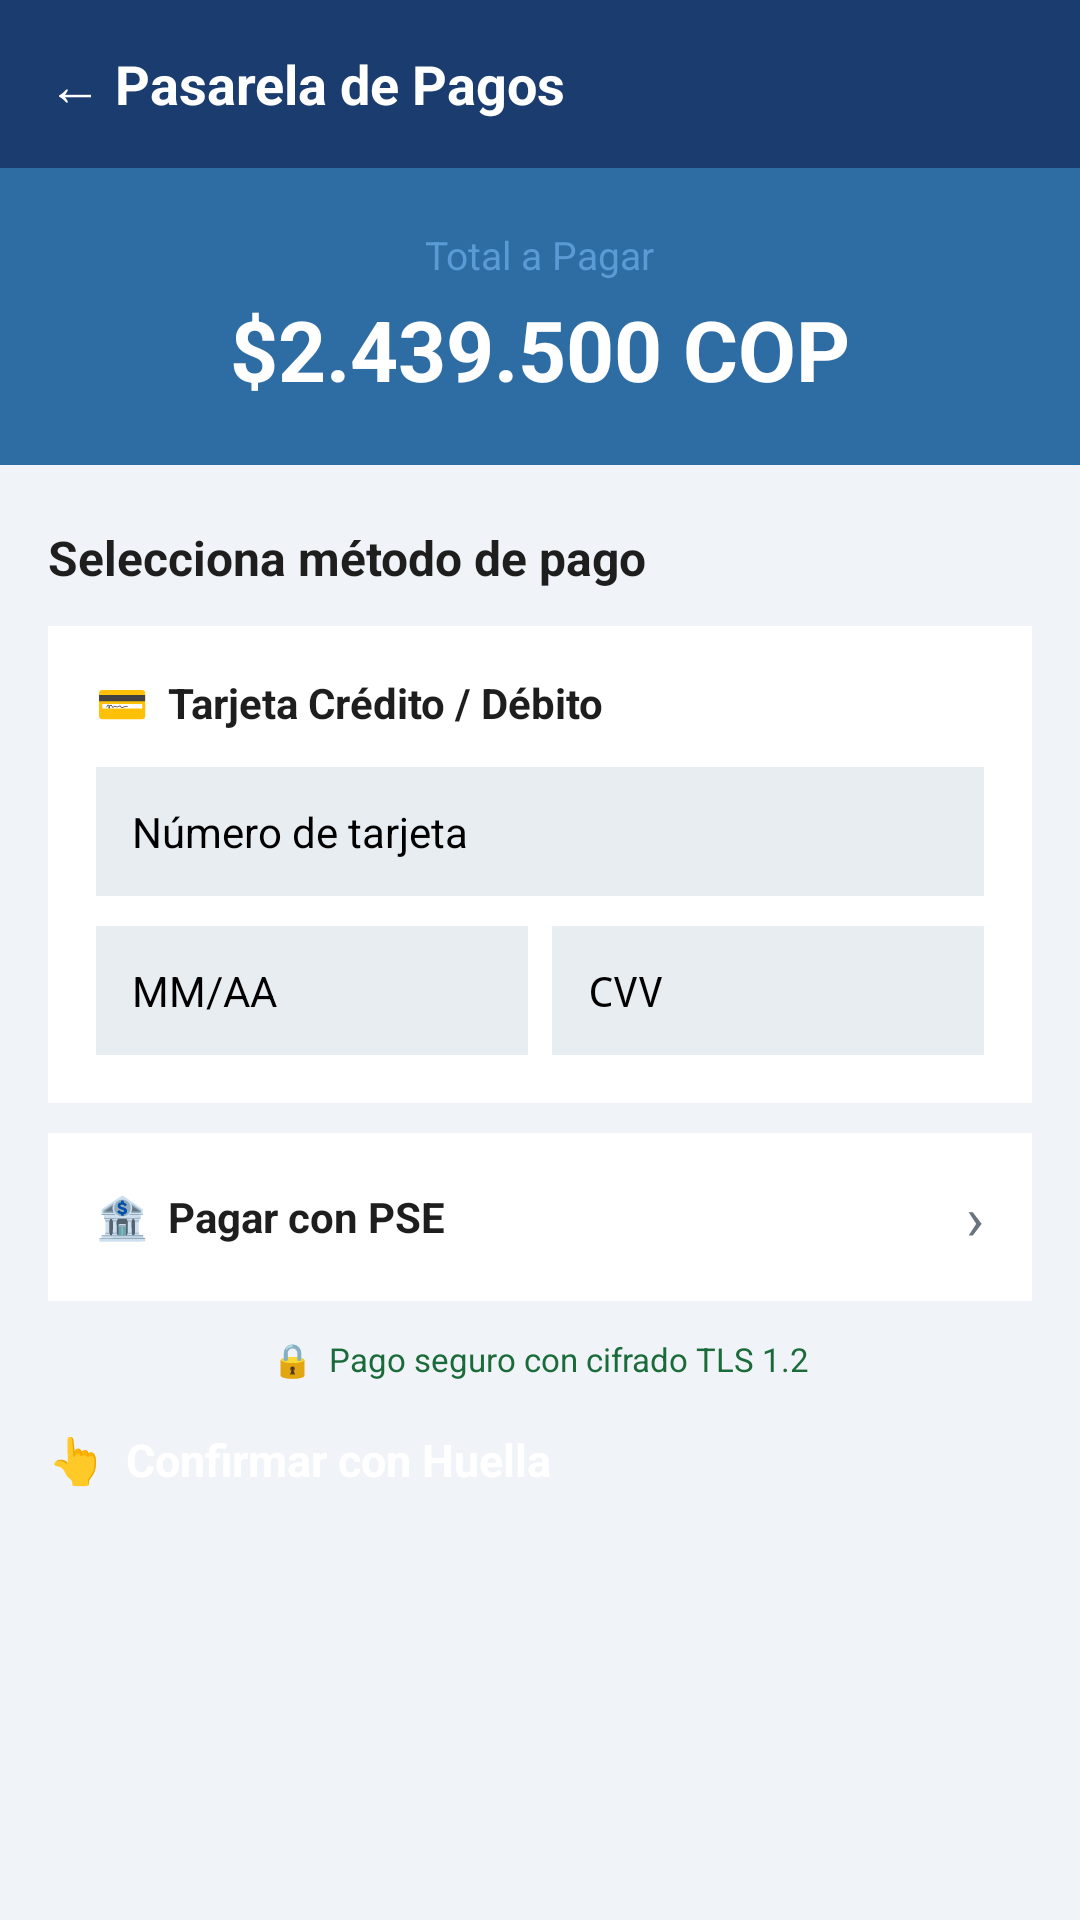

Reconstruct the res/layout file that produces this screen, plus the resources it refers to.
<!-- AndroidManifest.xml: application theme Theme.SolarHub -->
<!-- res/layout/activity_pasarela_pagos.xml -->
<?xml version="1.0" encoding="utf-8"?>
<ScrollView
    xmlns:android="http://schemas.android.com/apk/res/android"
    xmlns:app="http://schemas.android.com/apk/res-auto"
    android:layout_width="match_parent"
    android:layout_height="match_parent"
    android:background="@color/fondo_claro"
    android:fillViewport="true">

    <androidx.constraintlayout.widget.ConstraintLayout
        android:layout_width="match_parent"
        android:layout_height="wrap_content">

        
        <LinearLayout
            android:id="@+id/toolbar"
            android:layout_width="match_parent"
            android:layout_height="56dp"
            android:background="@color/azul_primario"
            android:orientation="horizontal"
            android:gravity="center_vertical"
            android:paddingStart="16dp"
            android:paddingEnd="16dp"
            app:layout_constraintTop_toTopOf="parent">

            <TextView
                android:layout_width="wrap_content"
                android:layout_height="wrap_content"
                android:text="← "
                android:textColor="@color/texto_blanco"
                android:textSize="18sp"/>

            <TextView
                android:layout_width="wrap_content"
                android:layout_height="wrap_content"
                android:text="Pasarela de Pagos"
                android:textColor="@color/texto_blanco"
                android:textSize="18sp"
                android:textStyle="bold"/>

        </LinearLayout>

        
        <LinearLayout
            android:id="@+id/layout_total"
            android:layout_width="match_parent"
            android:layout_height="wrap_content"
            android:background="@color/azul_medio"
            android:orientation="vertical"
            android:gravity="center"
            android:paddingTop="20dp"
            android:paddingBottom="20dp"
            app:layout_constraintTop_toBottomOf="@id/toolbar">

            <TextView
                android:layout_width="wrap_content"
                android:layout_height="wrap_content"
                android:text="Total a Pagar"
                android:textColor="@color/azul_claro"
                android:textSize="13sp"/>

            <TextView
                android:layout_width="wrap_content"
                android:layout_height="wrap_content"
                android:text="$2.439.500 COP"
                android:textColor="@color/texto_blanco"
                android:textSize="28sp"
                android:textStyle="bold"
                android:layout_marginTop="4dp"/>

        </LinearLayout>

        
        <TextView
            android:id="@+id/txt_metodo"
            android:layout_width="wrap_content"
            android:layout_height="wrap_content"
            android:text="Selecciona método de pago"
            android:textSize="16sp"
            android:textStyle="bold"
            android:textColor="@color/texto_principal"
            android:layout_marginTop="20dp"
            android:layout_marginStart="16dp"
            app:layout_constraintTop_toBottomOf="@id/layout_total"
            app:layout_constraintStart_toStartOf="parent"/>

        
        <LinearLayout
            android:id="@+id/layout_tarjeta"
            android:layout_width="match_parent"
            android:layout_height="wrap_content"
            android:background="@color/fondo_tarjeta"
            android:orientation="vertical"
            android:paddingStart="16dp"
            android:paddingEnd="16dp"
            android:paddingTop="16dp"
            android:paddingBottom="16dp"
            android:layout_marginTop="12dp"
            android:layout_marginStart="16dp"
            android:layout_marginEnd="16dp"
            app:layout_constraintTop_toBottomOf="@id/txt_metodo"
            app:layout_constraintStart_toStartOf="parent"
            app:layout_constraintEnd_toEndOf="parent">

            <TextView
                android:layout_width="wrap_content"
                android:layout_height="wrap_content"
                android:text="💳  Tarjeta Crédito / Débito"
                android:textSize="14sp"
                android:textStyle="bold"
                android:textColor="@color/texto_principal"
                android:layout_marginBottom="12dp"/>

            <EditText
                android:id="@+id/et_numero_tarjeta"
                android:layout_width="match_parent"
                android:layout_height="wrap_content"
                android:hint="Número de tarjeta"
                android:inputType="number"
                android:background="@color/fondo_gris"
                android:padding="12dp"
                android:textSize="14sp"
                android:layout_marginBottom="10dp"/>

            <LinearLayout
                android:layout_width="match_parent"
                android:layout_height="wrap_content"
                android:orientation="horizontal">

                <EditText
                    android:id="@+id/et_vencimiento"
                    android:layout_width="0dp"
                    android:layout_height="wrap_content"
                    android:layout_weight="1"
                    android:hint="MM/AA"
                    android:inputType="number"
                    android:background="@color/fondo_gris"
                    android:padding="12dp"
                    android:textSize="14sp"
                    android:layout_marginEnd="8dp"/>

                <EditText
                    android:id="@+id/et_cvv"
                    android:layout_width="0dp"
                    android:layout_height="wrap_content"
                    android:layout_weight="1"
                    android:hint="CVV"
                    android:inputType="numberPassword"
                    android:background="@color/fondo_gris"
                    android:padding="12dp"
                    android:textSize="14sp"/>

            </LinearLayout>

        </LinearLayout>

        
        <LinearLayout
            android:id="@+id/layout_pse"
            android:layout_width="match_parent"
            android:layout_height="56dp"
            android:background="@color/fondo_tarjeta"
            android:orientation="horizontal"
            android:gravity="center_vertical"
            android:paddingStart="16dp"
            android:paddingEnd="16dp"
            android:layout_marginTop="10dp"
            android:layout_marginStart="16dp"
            android:layout_marginEnd="16dp"
            app:layout_constraintTop_toBottomOf="@id/layout_tarjeta"
            app:layout_constraintStart_toStartOf="parent"
            app:layout_constraintEnd_toEndOf="parent">

            <TextView
                android:layout_width="0dp"
                android:layout_height="wrap_content"
                android:layout_weight="1"
                android:text="🏦  Pagar con PSE"
                android:textSize="14sp"
                android:textStyle="bold"
                android:textColor="@color/texto_principal"/>

            <TextView
                android:layout_width="wrap_content"
                android:layout_height="wrap_content"
                android:text="›"
                android:textSize="20sp"
                android:textColor="@color/texto_secundario"/>

        </LinearLayout>

        
        <TextView
            android:id="@+id/txt_seguridad"
            android:layout_width="wrap_content"
            android:layout_height="wrap_content"
            android:text="🔒  Pago seguro con cifrado TLS 1.2"
            android:textSize="11sp"
            android:textColor="@color/verde_acento"
            android:layout_marginTop="12dp"
            app:layout_constraintTop_toBottomOf="@id/layout_pse"
            app:layout_constraintStart_toStartOf="parent"
            app:layout_constraintEnd_toEndOf="parent"/>

        
        <Button
            android:id="@+id/btn_confirmar"
            android:layout_width="0dp"
            android:layout_height="52dp"
            android:text="👆  Confirmar con Huella"
            android:backgroundTint="@color/azul_primario"
            android:textColor="@color/texto_blanco"
            android:textStyle="bold"
            android:textSize="15sp"
            android:layout_marginTop="16dp"
            android:layout_marginStart="16dp"
            android:layout_marginEnd="16dp"
            android:layout_marginBottom="32dp"
            app:layout_constraintTop_toBottomOf="@id/txt_seguridad"
            app:layout_constraintStart_toStartOf="parent"
            app:layout_constraintEnd_toEndOf="parent"/>

    </androidx.constraintlayout.widget.ConstraintLayout>
</ScrollView>
<!-- resources referenced by this layout -->
<resources>
  <color name="azul_claro">#5B9BD5</color>
  <color name="azul_medio">#2E6DA4</color>
  <color name="azul_primario">#1A3C6E</color>
  <color name="fondo_claro">#F0F4F8</color>
  <color name="fondo_gris">#E8EDF2</color>
  <color name="fondo_tarjeta">#FFFFFF</color>
  <color name="texto_blanco">#FFFFFF</color>
  <color name="texto_principal">#1E1E1E</color>
  <color name="texto_secundario">#6B7280</color>
  <color name="verde_acento">#1B6B3A</color>
  <style name="Theme.SolarHub" parent="Theme.MaterialComponents.DayNight.DarkActionBar">
          
          <item name="colorPrimary">@color/azul_primario</item>
          <item name="colorPrimaryVariant">@color/azul_medio</item>
          <item name="colorOnPrimary">@color/texto_blanco</item>
  
          
          <item name="colorSecondary">@color/verde_acento</item>
          <item name="colorSecondaryVariant">@color/verde_claro</item>
          <item name="colorOnSecondary">@color/texto_blanco</item>
  
          
          <item name="android:colorBackground">@color/fondo_claro</item>
          <item name="colorSurface">@color/fondo_tarjeta</item>
  
          
          <item name="android:statusBarColor">@color/azul_primario</item>
  
          
          <item name="windowActionBar">false</item>
          <item name="windowNoTitle">true</item>
      </style>
  <color name="verde_claro">#2E9B56</color>
</resources>
